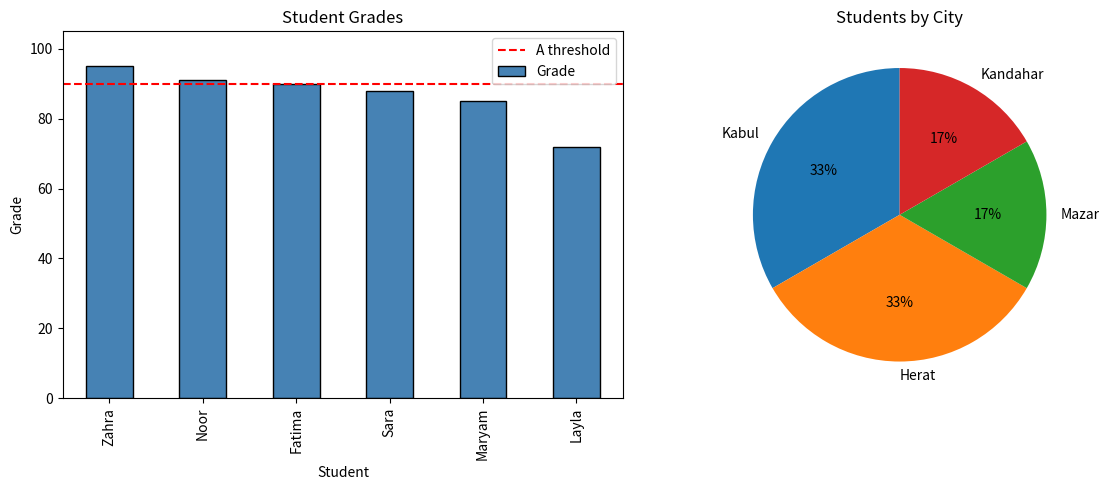

Write the Python code that produced this figure.
# ============================================================
# Advanced Lesson 6: Data Analysis with Pandas
# Instructor: Anaita Ahmadi | GEO Organization
# ============================================================

# Install first: pip install pandas matplotlib
import pandas as pd
import matplotlib.pyplot as plt

# ============================================================
# PART 1: Creating DataFrames
# ============================================================

# --- From a dictionary ---
data = {
    "Name":    ["Fatima", "Maryam", "Zahra", "Sara", "Layla", "Noor"],
    "Age":     [22, 24, 21, 23, 25, 20],
    "Grade":   [90, 85, 95, 88, 72, 91],
    "City":    ["Kabul", "Herat", "Mazar", "Kabul", "Kandahar", "Herat"],
    "Passed":  [True, True, True, True, False, True],
}

df = pd.DataFrame(data)
print("=== Full DataFrame ===")
print(df)

print("\n=== Basic Info ===")
print(df.info())
print("\n=== Statistics ===")
print(df.describe())

# ============================================================
# PART 2: Selecting & Filtering
# ============================================================

print("\n=== Select one column ===")
print(df["Name"])

print("\n=== Select multiple columns ===")
print(df[["Name", "Grade"]])

print("\n=== Filter: Grade >= 90 ===")
top = df[df["Grade"] >= 90]
print(top)

print("\n=== Filter: City is Kabul ===")
kabul = df[df["City"] == "Kabul"]
print(kabul)

print("\n=== Filter: Passed AND Grade > 85 ===")
filtered = df[(df["Passed"] == True) & (df["Grade"] > 85)]
print(filtered)

# ============================================================
# PART 3: Adding & Modifying Columns
# ============================================================

df["Grade_Letter"] = df["Grade"].apply(
    lambda g: "A" if g >= 90 else ("B" if g >= 80 else "C")
)
df["Age_Group"] = df["Age"].apply(lambda a: "Senior" if a >= 24 else "Junior")

print("\n=== With new columns ===")
print(df[["Name", "Grade", "Grade_Letter", "Age_Group"]])

# ============================================================
# PART 4: Grouping & Aggregation
# ============================================================

print("\n=== Average grade by city ===")
print(df.groupby("City")["Grade"].mean().round(1))

print("\n=== Count students per city ===")
print(df.groupby("City")["Name"].count())

print("\n=== Multiple aggregations ===")
print(df.groupby("City")["Grade"].agg(["mean", "min", "max"]).round(1))

# ============================================================
# PART 5: Sorting & Ranking
# ============================================================

print("\n=== Sorted by Grade (descending) ===")
print(df.sort_values("Grade", ascending=False)[["Name", "Grade", "City"]])

df["Rank"] = df["Grade"].rank(ascending=False).astype(int)
print("\n=== With rank ===")
print(df[["Name", "Grade", "Rank"]].sort_values("Rank"))

# ============================================================
# PART 6: Handling Missing Data
# ============================================================

import numpy as np
df_missing = df.copy()
df_missing.loc[1, "Grade"] = None
df_missing.loc[3, "City"] = None

print("\n=== Missing values ===")
print(df_missing.isnull().sum())

df_missing["Grade"].fillna(df_missing["Grade"].mean(), inplace=True)
df_missing["City"].fillna("Unknown", inplace=True)
print("\n=== After filling missing values ===")
print(df_missing[["Name", "Grade", "City"]])

# ============================================================
# PART 7: Simple Visualization
# ============================================================

fig, axes = plt.subplots(1, 2, figsize=(12, 5))

# Bar chart
df.sort_values("Grade", ascending=False).plot(
    kind="bar", x="Name", y="Grade", ax=axes[0],
    color="steelblue", edgecolor="black", legend=False
)
axes[0].set_title("Student Grades")
axes[0].set_xlabel("Student")
axes[0].set_ylabel("Grade")
axes[0].set_ylim(0, 105)
axes[0].axhline(y=90, color="red", linestyle="--", label="A threshold")
axes[0].legend()

# Pie chart
city_counts = df["City"].value_counts()
axes[1].pie(city_counts, labels=city_counts.index, autopct="%1.0f%%", startangle=90)
axes[1].set_title("Students by City")

plt.tight_layout()
plt.savefig("student_analysis.png", dpi=150)
plt.show()
print("\nChart saved as student_analysis.png")

# ============================================================
# Practice Exercise:
# 1. Load a CSV file of your own data and explore it
# 2. Find the top 3 students in each city
# 3. Calculate pass rate per city and visualize it
# ============================================================
